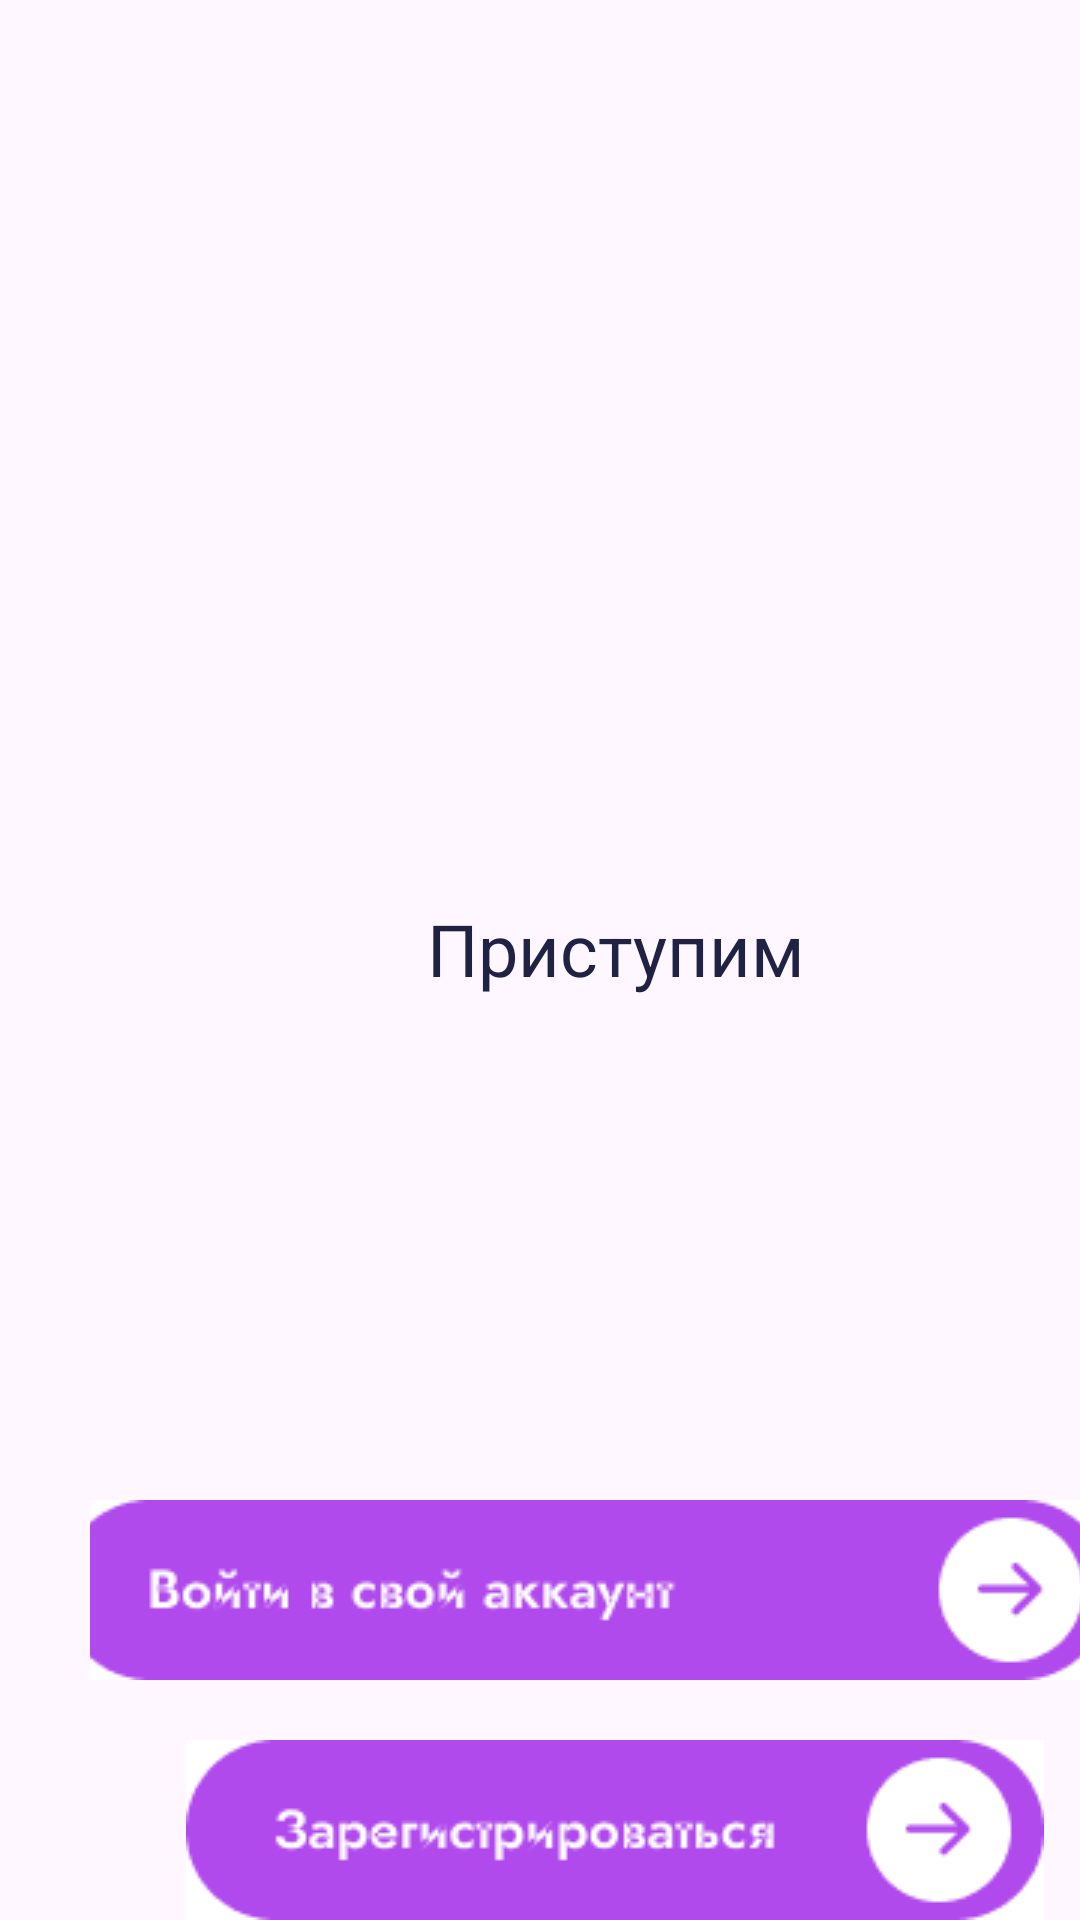

Reconstruct the res/layout file that produces this screen, plus the resources it refers to.
<!-- AndroidManifest.xml: application theme Theme.Ethereally -->
<!-- res/layout/auth_choise.xml -->
<?xml version="1.0" encoding="utf-8"?>
<RelativeLayout xmlns:android="http://schemas.android.com/apk/res/android"
    android:layout_width="match_parent"
    android:layout_height="match_parent">

    <TextView
        android:id="@+id/let_s_you_i"
        android:layout_width="130dp"
        android:layout_height="35dp"
        android:layout_alignParentLeft="true"
        android:layout_marginLeft="140dp"
        android:layout_alignParentTop="true"
        android:layout_marginTop="300dp"
        android:text="@string/let_s_you_i"
        android:textAppearance="@style/let_s_you_i"
        android:gravity="center_horizontal|top"
        />

    <ImageButton
        android:id="@+id/log_in"
        android:layout_width="350dp"
        android:layout_height="60dp"
        android:layout_alignParentLeft="true"
        android:layout_marginLeft="30dp"
        android:layout_alignParentTop="true"
        android:layout_marginTop="500dp"
        android:background="#FFFFFF"
        android:src="@drawable/log_in_button"
        />

    <ImageButton
        android:id="@+id/register"
        android:layout_width="286dp"
        android:layout_height="60dp"
        android:layout_alignParentLeft="true"
        android:layout_marginLeft="62dp"
        android:layout_alignParentTop="true"
        android:layout_marginTop="580dp"
        android:background="#FFFFFF"
        android:src="@drawable/register_button"
        />

</RelativeLayout>
<!-- resources referenced by this layout -->
<resources>
  <!-- drawable log_in_button: png bitmap (drawable, 4331 bytes) -->
  <!-- drawable register_button: png bitmap (drawable, 4216 bytes) -->
  <string name="let_s_you_i">Приступим</string>
  <style name="let_s_you_i">
          <item name="android:textSize">24sp</item>
          <item name="android:textColor">#202244</item>
      </style>
  <style name="Theme.Ethereally" parent="Base.Theme.Ethereally" />
  <style name="Base.Theme.Ethereally" parent="Theme.Material3.DayNight.NoActionBar">
          
          
      </style>
</resources>
